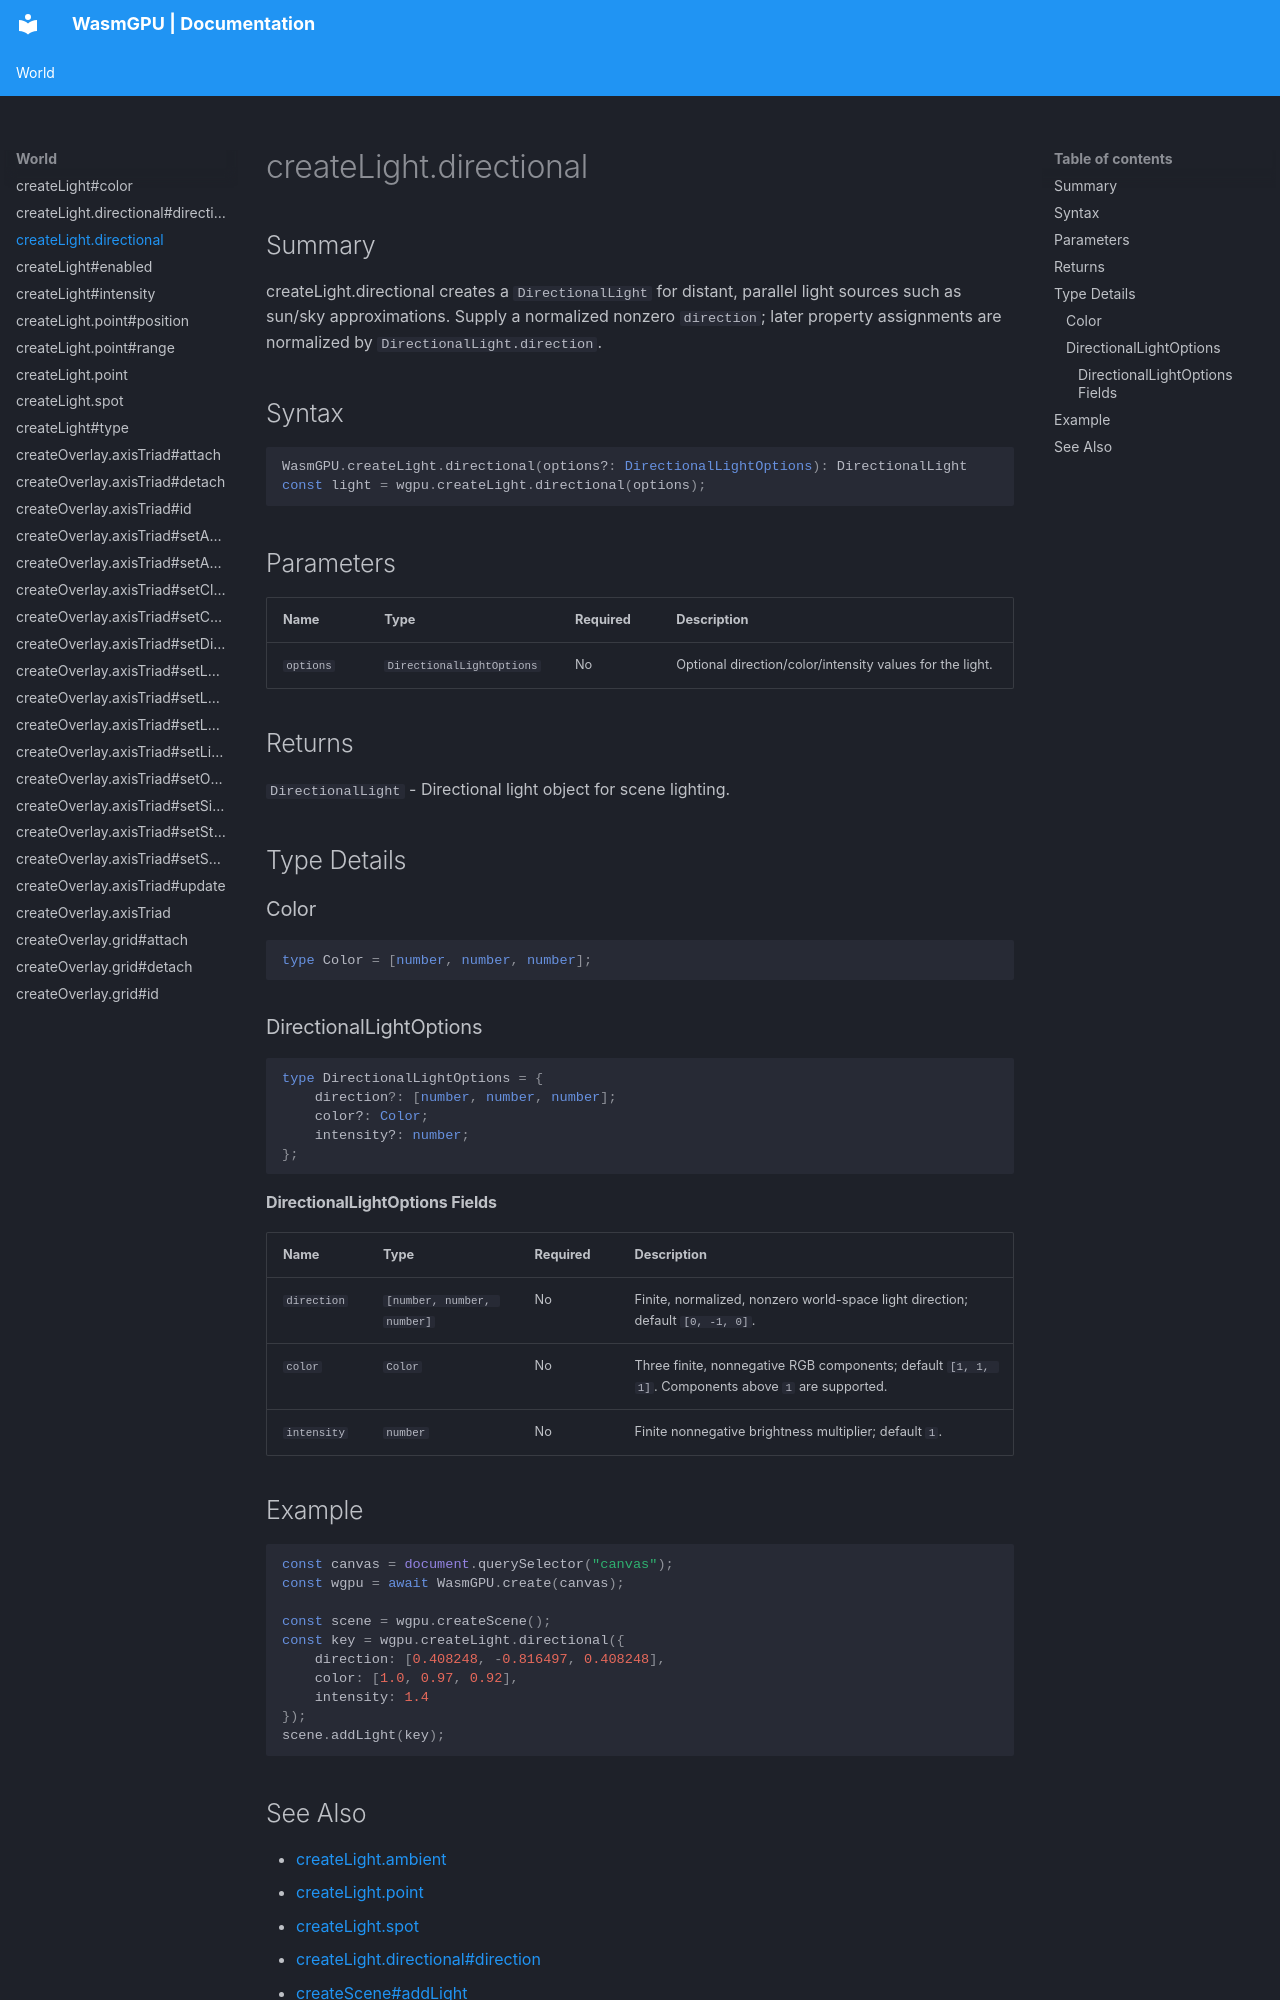

repository: Zushah/WasmGPU · page: world/createlight-directional/index.html · generator: mkdocs

# createLight.directional

## Summary
createLight.directional creates a `DirectionalLight` for distant, parallel light sources such as sun/sky approximations. Supply a normalized nonzero `direction`; later property assignments are normalized by `DirectionalLight.direction`.

## Syntax
```ts
WasmGPU.createLight.directional(options?: DirectionalLightOptions): DirectionalLight
const light = wgpu.createLight.directional(options);
```

## Parameters
| Name | Type | Required | Description |
| --- | --- | --- | --- |
| `options` | `DirectionalLightOptions` | No | Optional direction/color/intensity values for the light. |

## Returns
`DirectionalLight` - Directional light object for scene lighting.

## Type Details
### Color

```ts
type Color = [number, number, number];
```

### DirectionalLightOptions

```ts
type DirectionalLightOptions = {
    direction?: [number, number, number];
    color?: Color;
    intensity?: number;
};
```

#### DirectionalLightOptions Fields
| Name | Type | Required | Description |
| --- | --- | --- | --- |
| `direction` | `[number, number, number]` | No | Finite, normalized, nonzero world-space light direction; default `[0, -1, 0]`. |
| `color` | `Color` | No | Three finite, nonnegative RGB components; default `[1, 1, 1]`. Components above `1` are supported. |
| `intensity` | `number` | No | Finite nonnegative brightness multiplier; default `1`. |

## Example
```js
const canvas = document.querySelector("canvas");
const wgpu = await WasmGPU.create(canvas);

const scene = wgpu.createScene();
const key = wgpu.createLight.directional({
    direction: [0.408248, -0.816497, 0.408248],
    color: [1.0, 0.97, 0.92],
    intensity: 1.4
});
scene.addLight(key);
```
